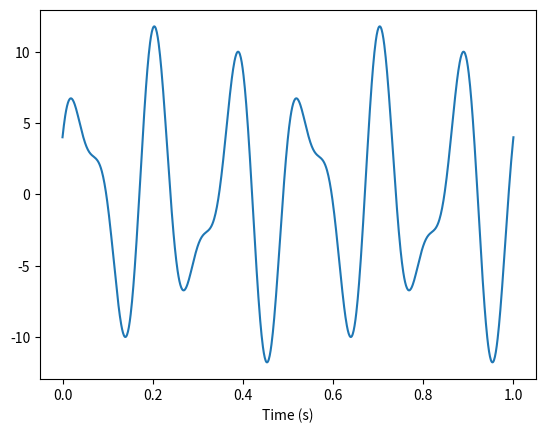

Reproduce this figure in Python.
import numpy as np
import matplotlib.pyplot as plt

N = 1000
n = np.linspace(0, 1, N)

amplitude_cos = 4
freq_cos_hz = 10

amplitude_sin = 8
freq_sin_hz = 6
signal = (
         amplitude_cos * np.cos(2 * np.pi * n *freq_cos_hz) +
         amplitude_sin * np.sin(2 * np.pi * n * freq_sin_hz)
         )

plt.plot(n, signal)
plt.xlabel("Time (s)")
plt.show()